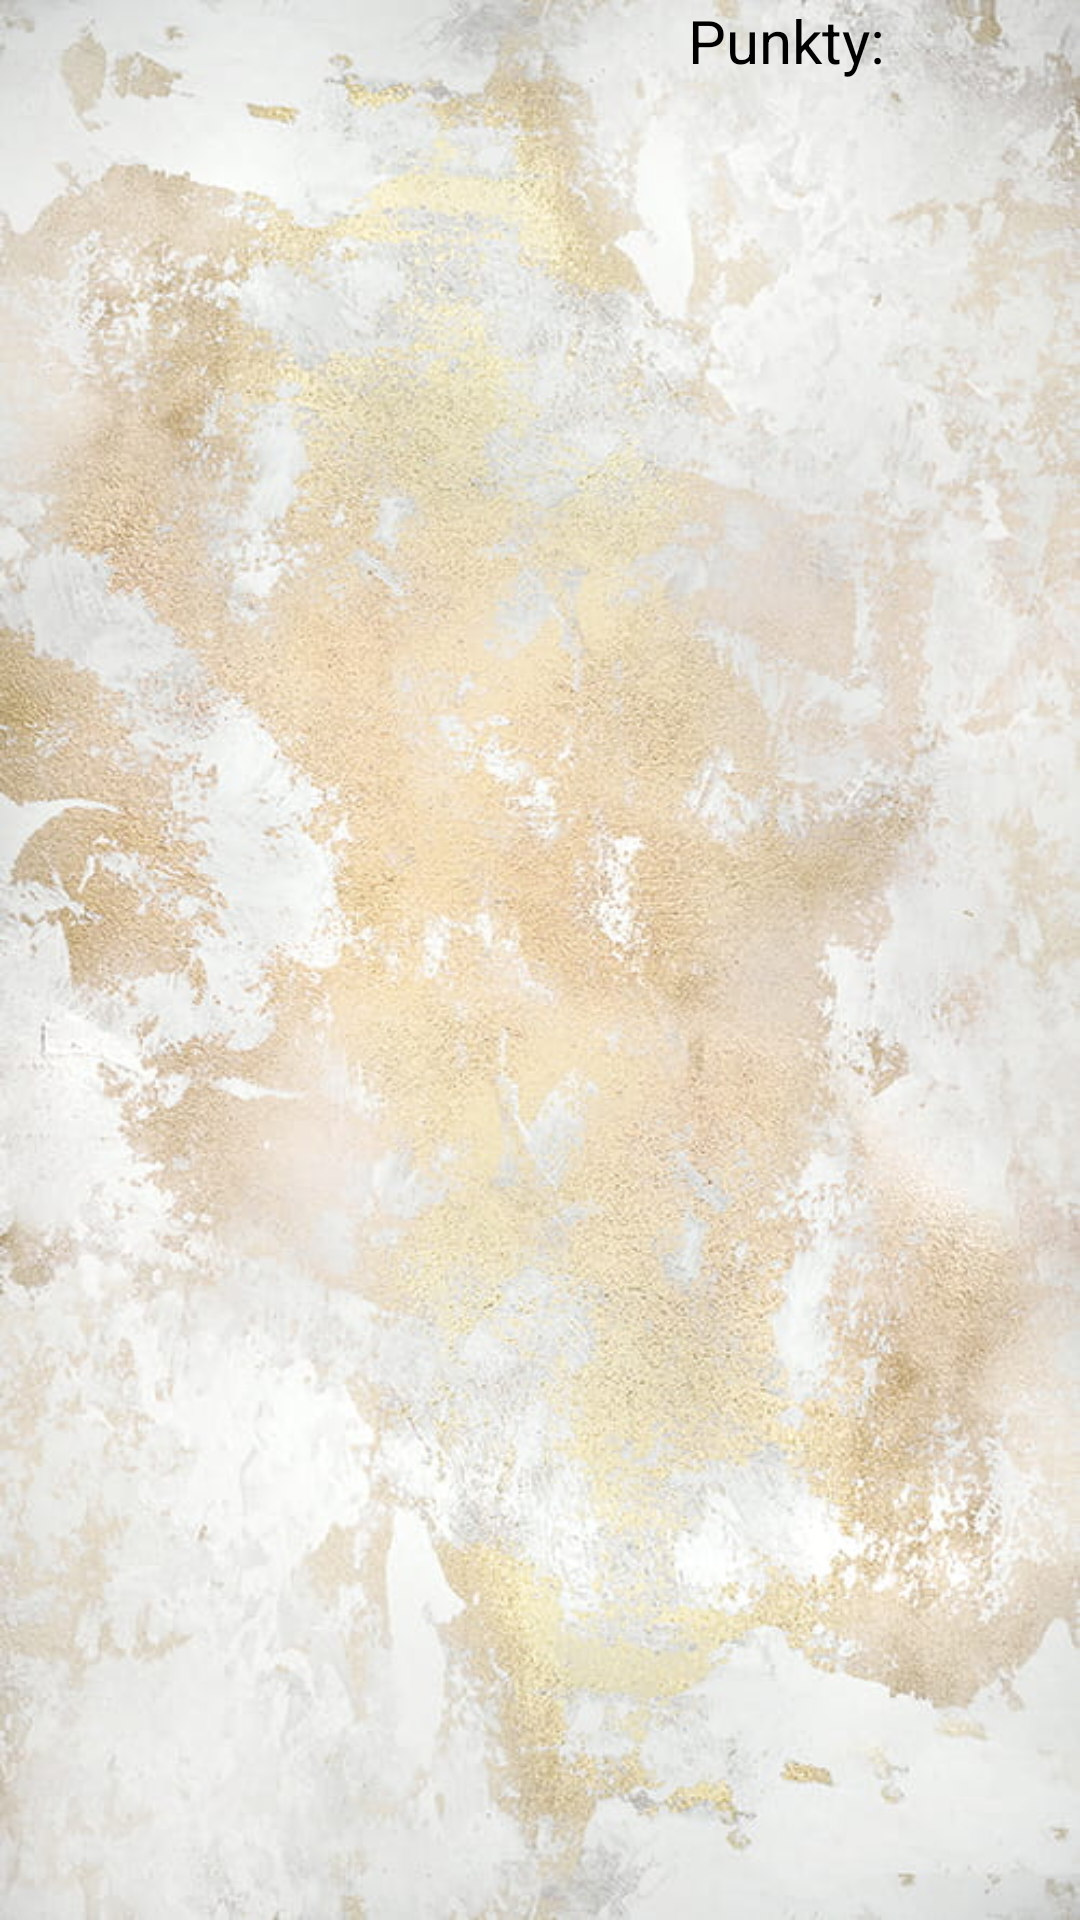

Android layout source for this screen:
<!-- AndroidManifest.xml: application theme Theme.Krokomierz -->
<!-- res/layout/fragment_notifications.xml -->
<?xml version="1.0" encoding="utf-8"?>
<androidx.constraintlayout.widget.ConstraintLayout xmlns:android="http://schemas.android.com/apk/res/android"
    xmlns:app="http://schemas.android.com/apk/res-auto"
    xmlns:tools="http://schemas.android.com/tools"
    android:layout_width="match_parent"
    android:layout_height="match_parent"
    android:background="@drawable/j48"
    tools:context=".ui.notifications.NotificationsFragment">

    <TextView
        android:id="@+id/pointsCounter"
        android:layout_width="wrap_content"
        android:layout_height="wrap_content"
        android:layout_marginEnd="60dp"
        android:text="Punkty: "
        android:textColor="@color/black"
        android:textSize="20sp"
        app:layout_constraintEnd_toEndOf="parent"
        app:layout_constraintTop_toTopOf="parent" />
</androidx.constraintlayout.widget.ConstraintLayout>
<!-- resources referenced by this layout -->
<resources>
  <!-- drawable j48: jpg bitmap (drawable, 80871 bytes) -->
  <style name="Theme.Krokomierz" parent="Theme.MaterialComponents.DayNight.DarkActionBar">
          
          <item name="colorPrimary">@color/purple_200</item>
          <item name="colorPrimaryVariant">@color/purple_700</item>
          <item name="colorOnPrimary">@color/white</item>
          
          <item name="colorSecondary">@color/teal_200</item>
          <item name="colorSecondaryVariant">@color/teal_700</item>
          <item name="colorOnSecondary">@color/black</item>
          
          <item name="android:statusBarColor">?attr/colorPrimaryVariant</item>
          
      </style>
  <!-- not gathered from this repository: default colours our renderer supplied (Android Studio template values) -->
  <color name="purple_200">#FFBB86FC</color>
  <color name="purple_700">#FF3700B3</color>
  <color name="teal_200">#FF03DAC5</color>
  <color name="teal_700">#FF018786</color>
  <color name="black">#FF000000</color>
  <color name="white">#FFFFFFFF</color>
</resources>
